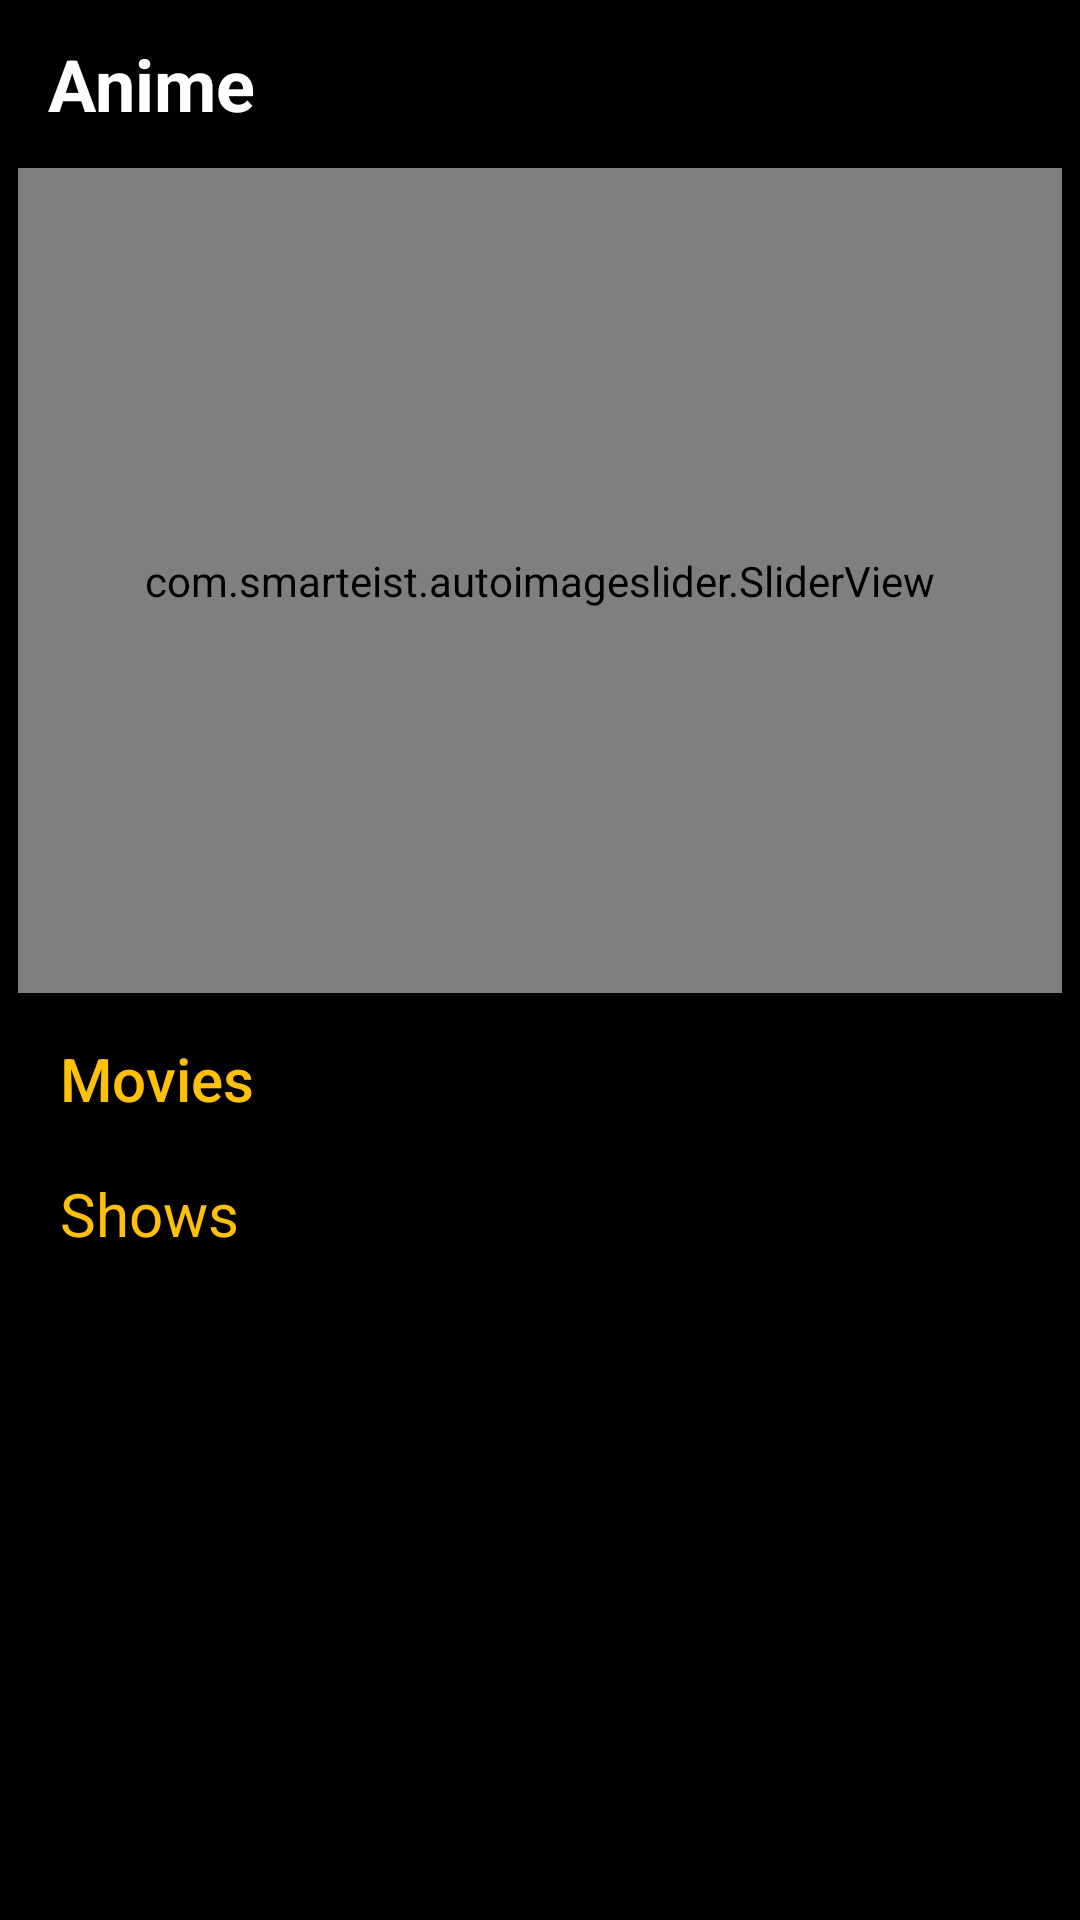

Write the Android layout XML for this screen, with the resource values it uses.
<!-- AndroidManifest.xml: application theme Theme.AnimeVerse -->
<!-- res/layout/fragment_anime.xml -->
<?xml version="1.0" encoding="utf-8"?>
<FrameLayout xmlns:android="http://schemas.android.com/apk/res/android"
    xmlns:app="http://schemas.android.com/apk/res-auto"
    xmlns:tools="http://schemas.android.com/tools"
    android:layout_width="match_parent"
    android:layout_height="match_parent"
    android:background="#E10A0A"
    tools:context=".Fragment.AnimeFragment">

    <LinearLayout
        android:layout_width="match_parent"
        android:layout_height="match_parent"
        android:background="@color/black"
        android:orientation="vertical">

        <androidx.appcompat.widget.Toolbar
            android:id="@+id/tool_bar"
            android:layout_width="match_parent"
            android:layout_height="?attr/actionBarSize"
            android:animateLayoutChanges="false"
            android:background="@android:color/transparent"
            android:backgroundTint="@android:color/transparent">

            <TextView
                android:layout_width="match_parent"
                android:layout_height="wrap_content"
                android:text="Anime"
                android:textColor="@color/white"
                android:textSize="24sp"
                android:textStyle="bold" />
        </androidx.appcompat.widget.Toolbar>

        <ScrollView
            android:scrollbars="none"
            android:layout_width="match_parent"
            android:layout_height="match_parent">

            <androidx.constraintlayout.widget.ConstraintLayout
                android:layout_width="match_parent"
                android:layout_height="match_parent"
                android:background="@color/black">

                <com.smarteist.autoimageslider.SliderView
                    android:layout_width="match_parent"
                    android:layout_height="275dp"
                    android:layout_marginLeft="6dp"
                    android:layout_marginRight="6dp"
                    android:id="@+id/sliderview"
                    app:sliderIndicatorSelectedColor="#f1b814"
                    app:sliderIndicatorUnselectedColor="#ffff"
                    tools:ignore="MissingConstraints"
                    app:sliderAutoCycleEnabled="true"
                    app:sliderAnimationDuration="1000"
                    app:sliderScrollTimeInSec="3"
                    app:sliderStartAutoCycle="true"
                    />

                <TextView
                    android:id="@+id/textView"
                    style="@android:style/Widget.TextView.PopupMenu"
                    android:layout_width="match_parent"
                    android:layout_height="30dp"
                    android:layout_marginStart="15dp"
                    android:layout_marginTop="10dp"
                    android:layout_marginEnd="15dp"
                    app:layout_constraintTop_toBottomOf="@+id/sliderview"

                    android:fontFamily="sans-serif-medium"
                    android:paddingStart="5dp"
                    android:paddingTop="5dp"
                    android:text="Movies"
                    android:textColor="#FFC107"
                    android:textSize="20sp"
                    app:layout_constraintEnd_toEndOf="parent"
                    app:layout_constraintStart_toStartOf="parent"
                     />

                <androidx.recyclerview.widget.RecyclerView
                    android:id="@+id/recyclerView"
                    android:layout_width="match_parent"
                    android:layout_height="0dp"
                    android:layout_marginStart="8dp"
                    android:layout_marginTop="10dp"
                    android:layout_marginEnd="8dp"
                    app:layout_constraintEnd_toEndOf="parent"
                    app:layout_constraintStart_toStartOf="parent"
                    app:layout_constraintTop_toBottomOf="@+id/textView" />

                <TextView
                    android:id="@+id/textView1"
                    style="@android:style/Widget.Holo.TextView.SpinnerItem"
                    android:layout_width="match_parent"
                    android:layout_height="30dp"
                    android:layout_marginLeft="15dp"
                    android:layout_marginTop="10dp"
                    android:layout_marginRight="15dp"
                    android:paddingStart="5dp"
                    android:text="Shows"
                    android:textColor="#FFC107"
                    android:textSize="20dp"
                    app:layout_constraintEnd_toEndOf="parent"
                    app:layout_constraintStart_toStartOf="parent"
                    app:layout_constraintTop_toBottomOf="@+id/recyclerView" />

                <androidx.recyclerview.widget.RecyclerView
                    android:id="@+id/recyclerView1"
                    android:layout_width="match_parent"
                    android:layout_height="0dp"
                    android:layout_marginStart="8dp"
                    android:layout_marginTop="10dp"
                    android:layout_marginEnd="8dp"
                    android:paddingBottom="60dp"
                    app:layout_constraintEnd_toEndOf="parent"
                    app:layout_constraintStart_toStartOf="parent"
                    app:layout_constraintTop_toBottomOf="@+id/textView1" />

            </androidx.constraintlayout.widget.ConstraintLayout>

        </ScrollView>

    </LinearLayout>

</FrameLayout>
<!-- resources referenced by this layout -->
<resources>
  <color name="black">#FF000000</color>
  <color name="white">#FFFFFFFF</color>
  <style name="Theme.AnimeVerse" parent="Base.Theme.AnimeVerse" />
  <style name="Base.Theme.AnimeVerse" parent="Theme.MaterialComponents.DayNight.NoActionBar">
          
          
      </style>
</resources>
